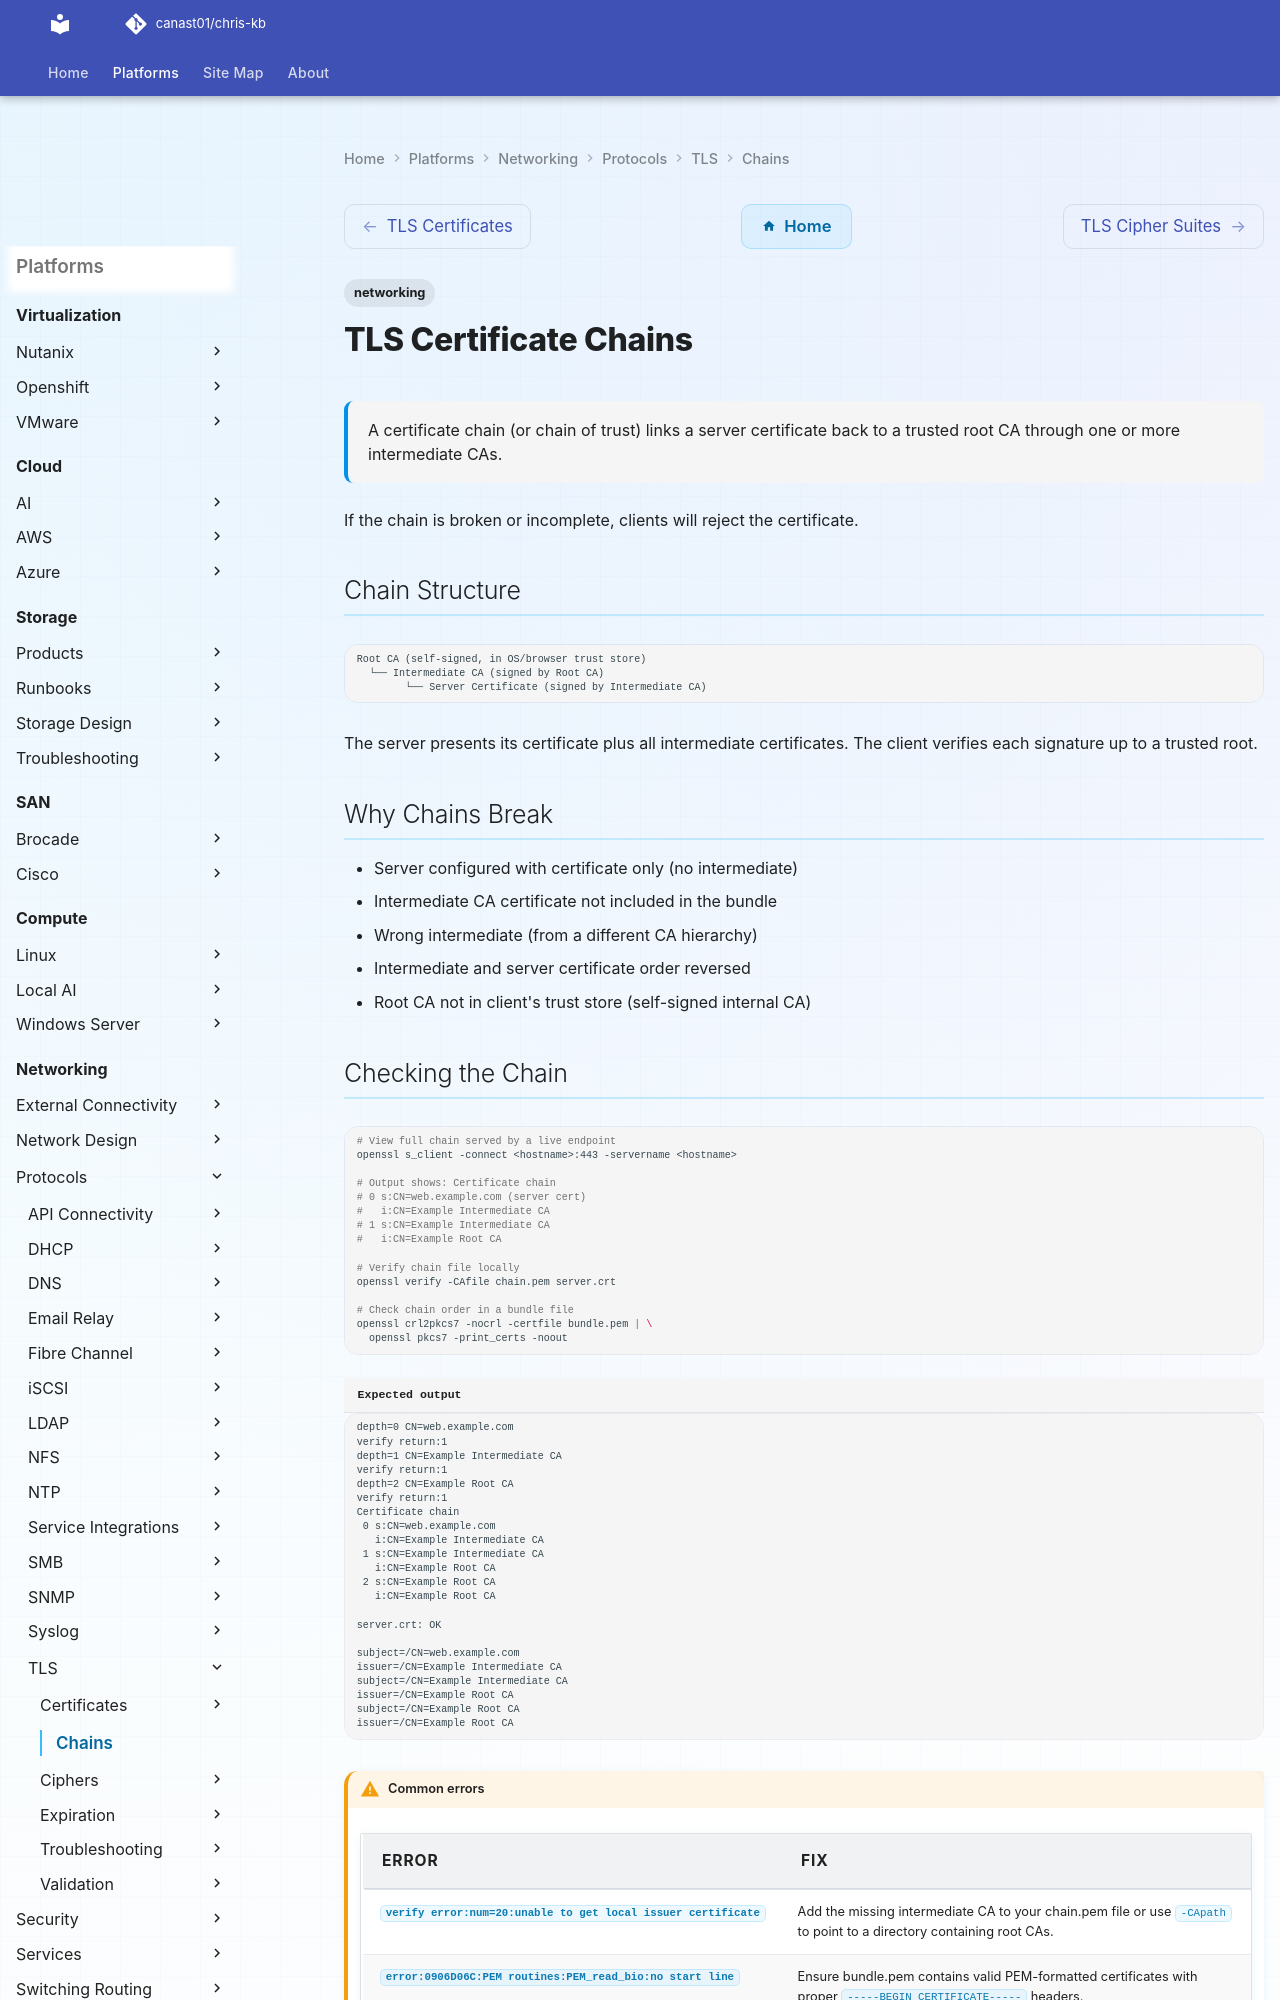

repository: canast01/chris-kb · page: networking/protocols/tls/chains/index.html · generator: mkdocs

---
tags:
  - networking
description: "A certificate chain (or chain of trust) links a server certificate back to a trusted root CA through one or more intermediate CAs."
---
# TLS Certificate Chains

<div class="kb-summary">
A certificate chain (or chain of trust) links a server certificate back to a trusted root CA through one or more intermediate CAs.
</div>

If the chain is broken or incomplete, clients will reject the certificate.

## Chain Structure

```text
Root CA (self-signed, in OS/browser trust store)
  └── Intermediate CA (signed by Root CA)
        └── Server Certificate (signed by Intermediate CA)
```

The server presents its certificate plus all intermediate certificates. The client verifies each signature up to a trusted root.

## Why Chains Break

- Server configured with certificate only (no intermediate)
- Intermediate CA certificate not included in the bundle
- Wrong intermediate (from a different CA hierarchy)
- Intermediate and server certificate order reversed
- Root CA not in client's trust store (self-signed internal CA)
